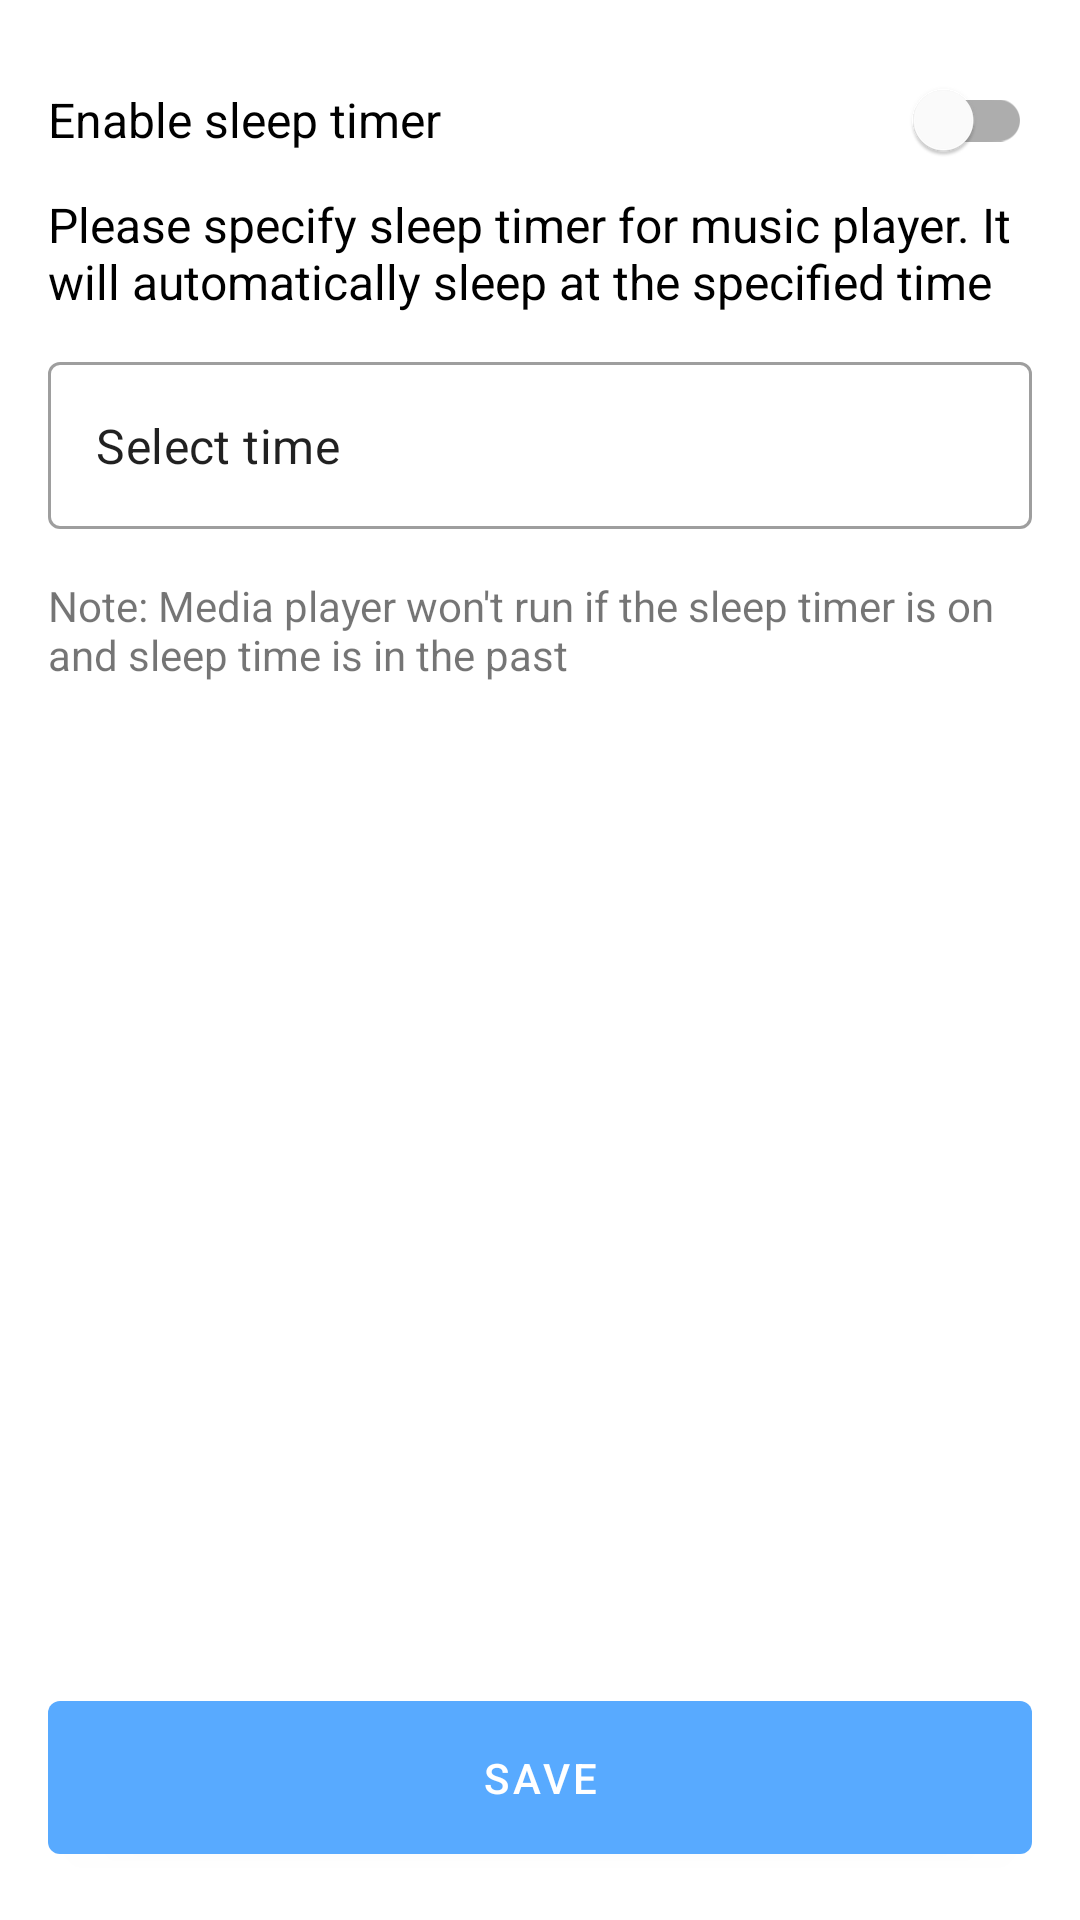

This screen was rendered from an Android layout file. Write that file and the resources it references.
<!-- AndroidManifest.xml: application theme Theme.BASSIC -->
<!-- res/layout/fragment_sleep_timer.xml -->
<?xml version="1.0" encoding="utf-8"?>
<androidx.constraintlayout.widget.ConstraintLayout xmlns:android="http://schemas.android.com/apk/res/android"
    xmlns:app="http://schemas.android.com/apk/res-auto"
    xmlns:tools="http://schemas.android.com/tools"
    android:layout_width="match_parent"
    android:layout_height="match_parent"
    android:orientation="vertical"
    android:padding="16dp"
    android:animateLayoutChanges="true"
    tools:context=".fragments.SleepTimerFragment">

    <com.google.android.material.switchmaterial.SwitchMaterial
        android:text="@string/enable_sleep_timer"
        android:textSize="16sp"
        android:id="@+id/switchSleepTimer"
        android:layout_width="match_parent"
        android:layout_height="wrap_content"
        app:layout_constraintEnd_toEndOf="parent"
        app:layout_constraintStart_toStartOf="parent"
        app:layout_constraintTop_toTopOf="parent" />

    <androidx.constraintlayout.widget.ConstraintLayout
        android:id="@+id/layoutSleepTimer"
        android:layout_width="match_parent"
        android:layout_height="0dp"
        app:layout_constraintBottom_toBottomOf="parent"
        app:layout_constraintEnd_toEndOf="parent"
        app:layout_constraintTop_toBottomOf="@+id/switchSleepTimer">

        <TextView
            android:id="@+id/textView2"
            android:layout_width="wrap_content"
            android:layout_height="wrap_content"
            android:text="Please specify sleep timer for music player. It will automatically sleep at the specified time"
            android:textColor="?attr/colorOnSecondary"
            android:textSize="16sp"
            app:layout_constraintStart_toStartOf="parent"
            app:layout_constraintTop_toTopOf="parent" />

        <com.google.android.material.textfield.TextInputLayout
            android:id="@+id/textInputLayout"
            style="@style/Widget.MaterialComponents.TextInputLayout.OutlinedBox"
            android:layout_width="match_parent"
            android:layout_height="wrap_content"
            android:layout_marginTop="16dp"
            app:endIconDrawable="@drawable/ic_baseline_access_time_24"
            app:endIconMode="custom"
            app:hintEnabled="false"
            app:layout_constraintEnd_toEndOf="parent"
            app:layout_constraintStart_toStartOf="parent"
            app:layout_constraintTop_toBottomOf="@+id/textView2">

            <com.google.android.material.textfield.TextInputEditText
                android:id="@+id/etSelectTime"
                android:layout_width="match_parent"
                android:layout_height="wrap_content"
                android:clickable="true"
                android:focusable="false"
                android:inputType="none"
                android:longClickable="false"
                android:text="Select time" />

        </com.google.android.material.textfield.TextInputLayout>

        <TextView
            android:layout_marginTop="16dp"
            android:layout_width="match_parent"
            android:layout_height="wrap_content"
            android:text="Note: Media player won't run if the sleep timer is on and sleep time is in the past"
            app:layout_constraintTop_toBottomOf="@+id/textInputLayout" />

        <com.google.android.material.button.MaterialButton
            android:id="@+id/btnSave"
            android:layout_width="match_parent"
            android:layout_height="wrap_content"
            android:padding="16dp"
            android:text="Save"
            app:layout_constraintBottom_toBottomOf="parent"
            tools:layout_editor_absoluteX="16dp" />

    </androidx.constraintlayout.widget.ConstraintLayout>


</androidx.constraintlayout.widget.ConstraintLayout>
<!-- resources referenced by this layout -->
<resources>
  <string name="enable_sleep_timer">Enable sleep timer</string>
  <style name="Theme.BASSIC" parent="Theme.MaterialComponents.DayNight.NoActionBar">
          
          <item name="colorPrimary">@color/blue_500</item>
          <item name="colorPrimaryVariant">@color/blue_500</item>
          <item name="colorOnPrimary">@color/white</item>
          
          <item name="colorSecondary">@color/blue_500</item>
          <item name="colorSecondaryVariant">@color/blue_500</item>
          <item name="colorOnSecondary">@color/black</item>
          
          <item name="android:statusBarColor" tools:targetApi="l">?attr/colorPrimaryVariant</item>
          
          <item name="android:windowActivityTransitions">true</item>
      </style>
  <color name="blue_500">#58AAFF</color>
  <color name="white">#FFFFFFFF</color>
  <color name="black">#FF000000</color>
</resources>
